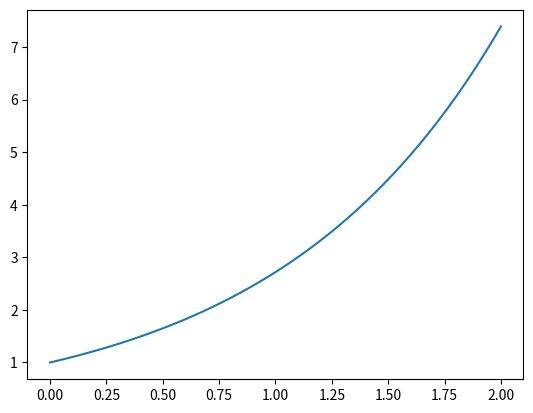

Write Python code to recreate this figure.
from numpy import zeros, array, transpose
from matplotlib.pyplot import plot, show


def runge_kutta_explicito(f, t0, tf, N, y0, A, b, c):
    h = (tf - t0)/float(N)  # Paso de malla
    y = zeros(N+1)  # Aproximaciond de la solucion
    t = zeros(N+1)  # Paso temporal
    y[0] = y0  # Condicion inicial

    s = len(b)

    for k in range(0, N):
        t[k+1] = t[k] + h
        ti = t[k] + c*h

        yi = zeros(s)
        yi[0] = y[k]

        for j in range(1, s):
            yi[j] = y[k] + h*A[j, :j]@f(ti[:j], yi[:j])

        y[k+1] = y[k] + h*b@f(ti, yi)

    return (t, y)


def f(t, y):
    return y


A = array([
    [0, 0, 0, 0],
    [0.5, 0, 0, 0],
    [0, 0.5, 0, 0],
    [0, 0, 1, 0]
])
b = array([1/6, 1/3, 1/3, 1/6])
c = array([0, 1/2, 1/2, 1])

t0 = 0
tf = 2
N = 50
y0 = 1

t, y = runge_kutta_explicito(f, t0, tf, N, y0, A, b, c)
plot(t, y)
show()


def runge_kutta_explicito_sistema(f, t0, tf, N, y0, A, b, c):
    h = (tf - t0)/float(N)  # Paso de malla
    m = len(y0)
    y = zeros([m, N+1])  # Aproximaciond de la solucion
    t = zeros(N+1)  # Paso temporal
    y[:, 0] = y0  # Condicion inicial

    s = len(b)

    for k in range(0, N):
        t[k+1] = t[k] + h
        ti = t[k] + c*h

        yi = zeros([m, s])
        yi[:, 0] = y[:, k]

        for j in range(1, s):
            yi[:, j] = y[:, k] + h*A[j, :j]@transpose(f(ti[:j], yi[:, :j]))

        y[:, k+1] = y[:, k] + h*b@transpose(f(ti, yi))

    return (t, y)


def f(t, z):
    x, y = z
    return array([y, 2*y])


A = array([
    [0, 0, 0, 0],
    [0.5, 0, 0, 0],
    [0, 0.5, 0, 0],
    [0, 0, 1, 0]
])
b = array([1/6, 1/3, 1/3, 1/6])
c = array([0, 1/2, 1/2, 1])

t0 = 0
tf = 2
N = 50
y0 = array([1, 2])


# t, y = runge_kutta_explicito_sistema(f, t0, tf, N, y0, A, b, c)
# plot(t, y[0])
# show()
